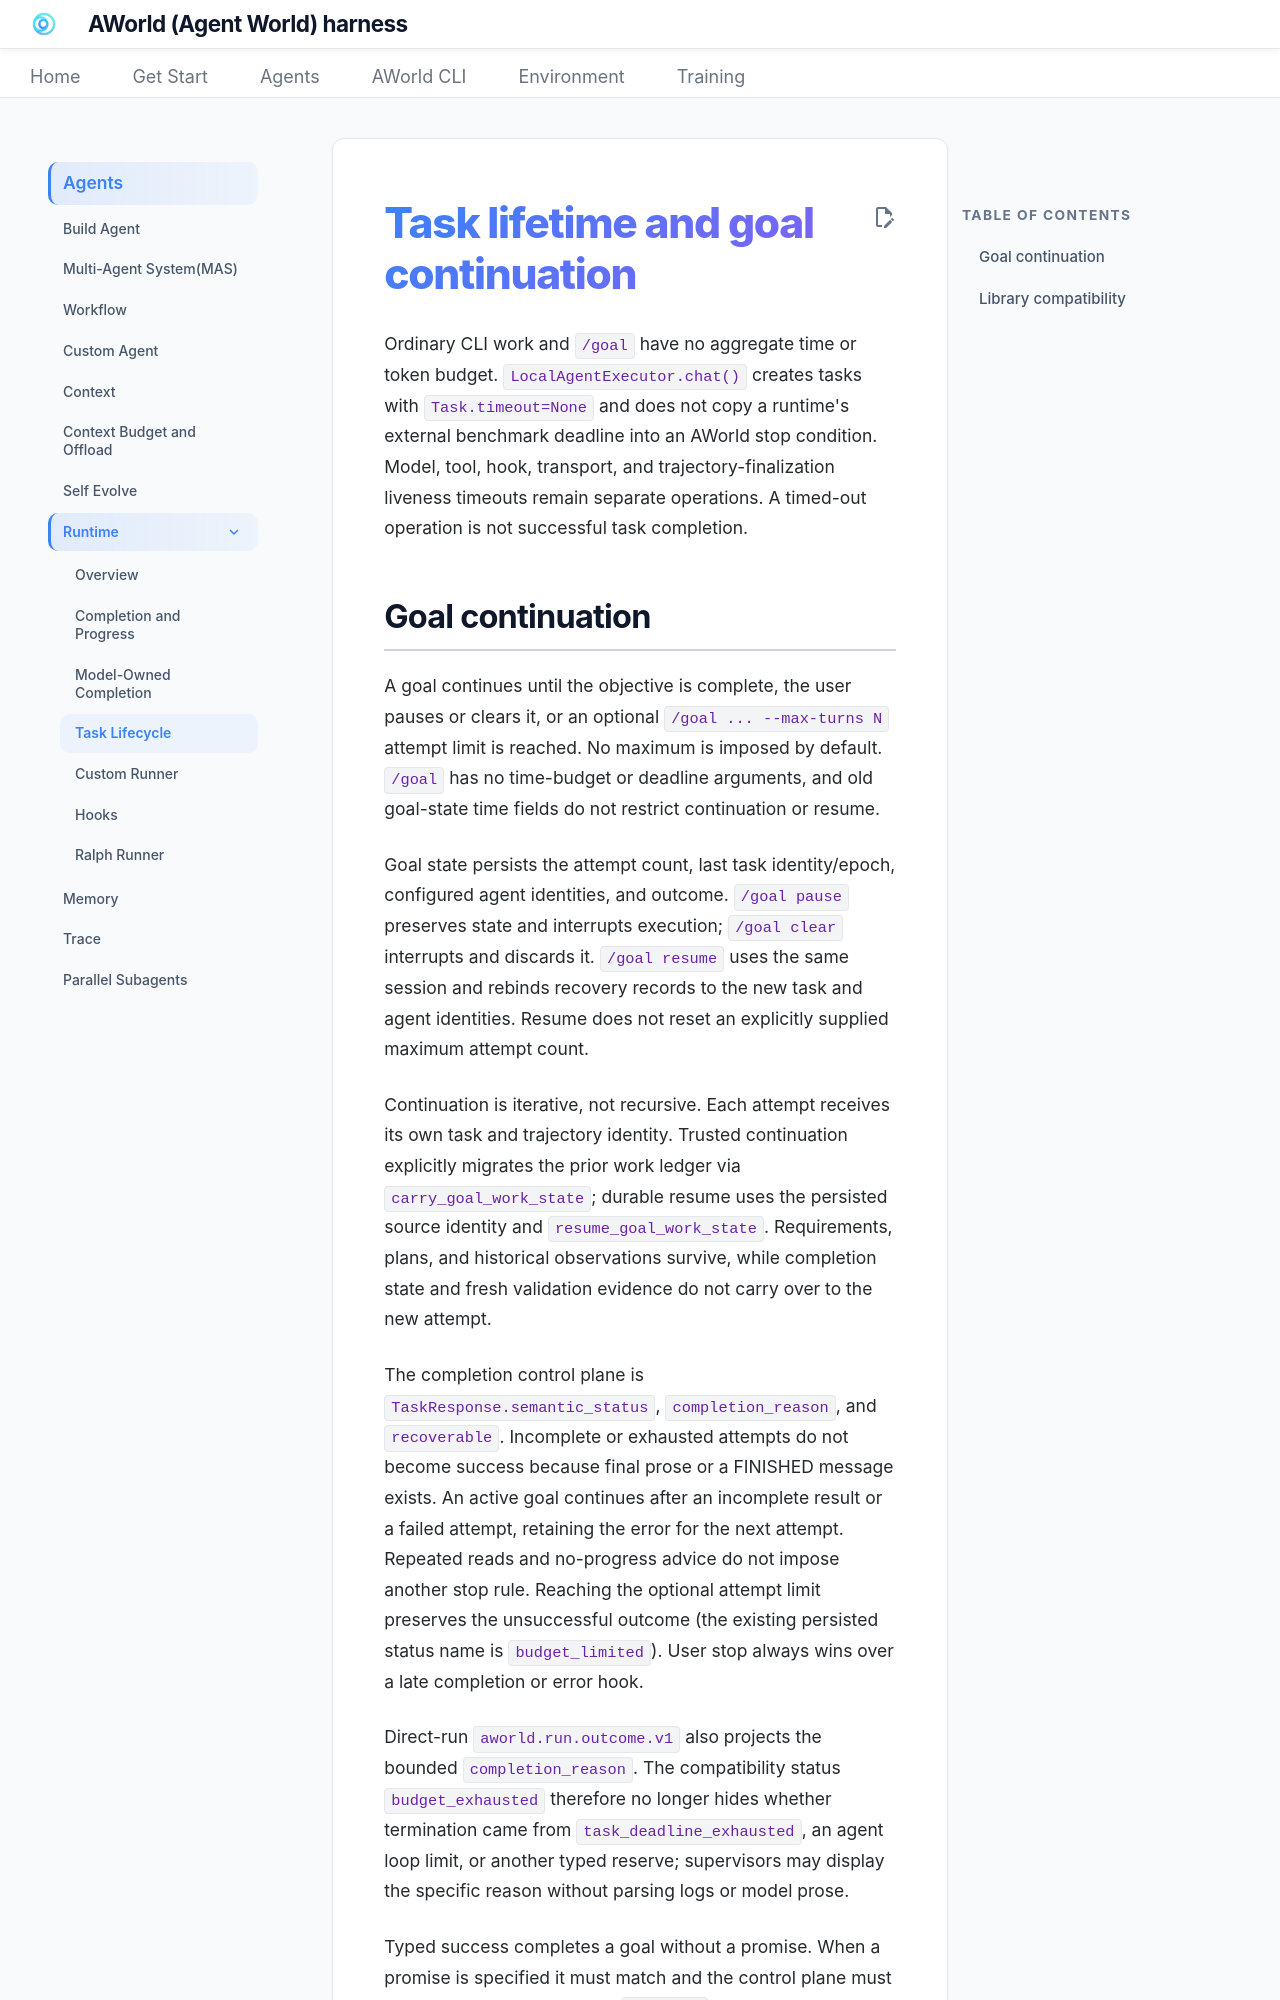

repository: inclusionAI/AWorld · page: Agents/Runtime/Task Lifecycle/index.html · generator: sphinx

# Task lifetime and goal continuation

Ordinary CLI work and `/goal` have no aggregate time or token budget.
`LocalAgentExecutor.chat()` creates tasks with `Task.timeout=None` and does not
copy a runtime's external benchmark deadline into an AWorld stop condition.
Model, tool, hook, transport, and trajectory-finalization liveness timeouts remain
separate operations. A timed-out operation is not successful task completion.
